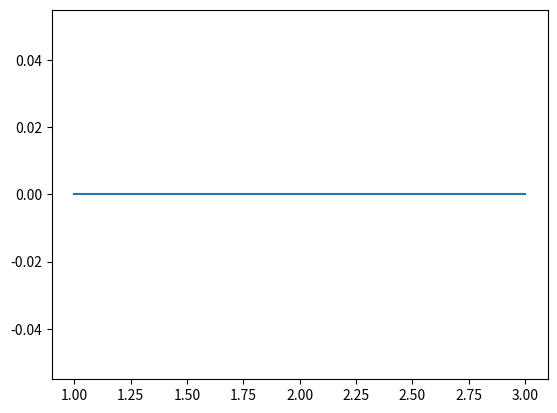

Write the Python code that produced this figure. (Note: this script raises an exception after producing the figure.)
import numpy
from matplotlib import pyplot as plt
if __name__ == '__main__':
    x = [1, 2, 3]
    plt.ion() # turn on interactive mode, non-blocking `show`
    for loop in range(0,3):
        y = numpy.dot(x, loop)
        plt.figure()   # create a new figure
        plt.plot(x,y)  # plot the figure
        plt.show()     # show the figure, non-blocking
        x = input("Press [enter] to continue.") # wait for input from the user
        plt.close()    # close the figure to show the next one.